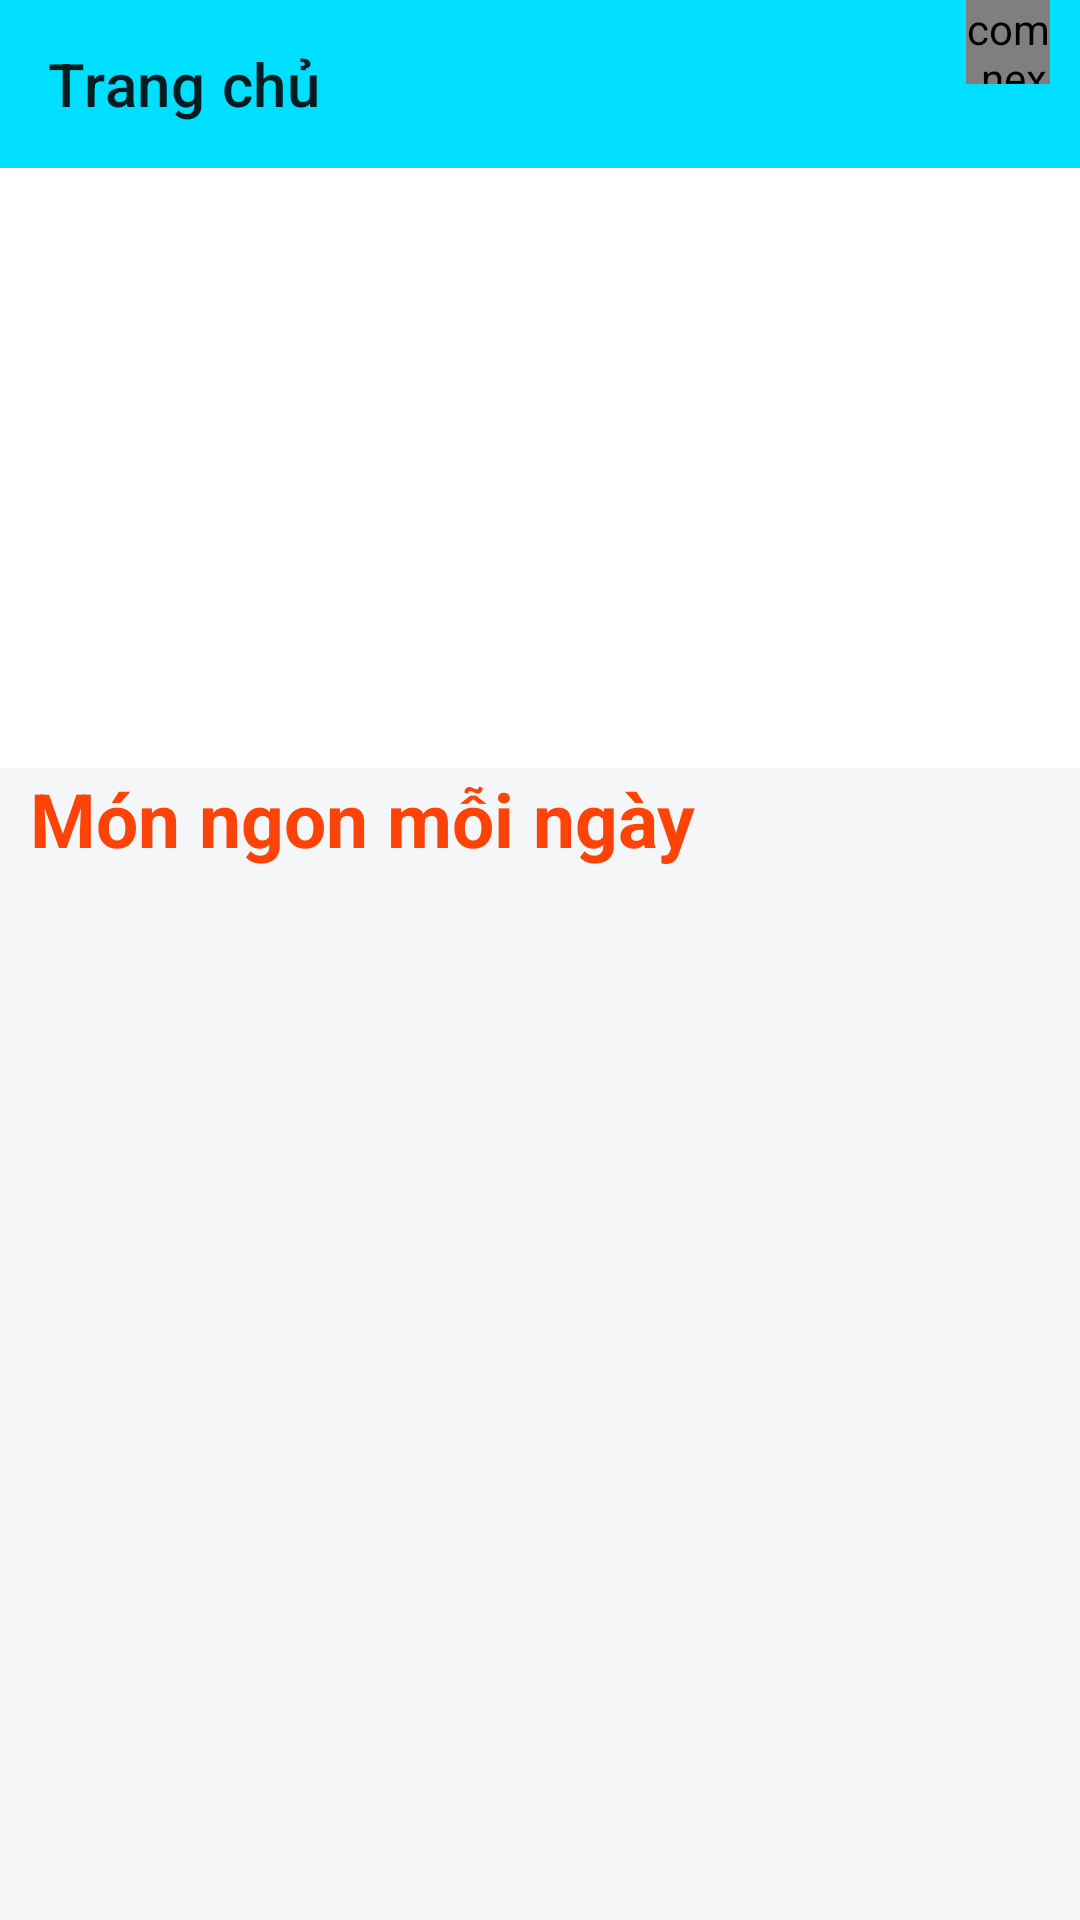

The Android layout XML behind this screen, and the referenced resources:
<!-- AndroidManifest.xml: application theme Theme.BanDoAnn -->
<!-- res/layout/activity_main.xml -->
<?xml version="1.0" encoding="utf-8"?>
<androidx.constraintlayout.widget.ConstraintLayout
    xmlns:android="http://schemas.android.com/apk/res/android"
    xmlns:app="http://schemas.android.com/apk/res-auto"
    xmlns:tools="http://schemas.android.com/tools"
    android:layout_width="match_parent"
    android:layout_height="match_parent"
    tools:context=".activity.MainActivity">
    <androidx.drawerlayout.widget.DrawerLayout
        android:id="@+id/drawerlayout"
        android:layout_width="match_parent"
        android:layout_height="match_parent">
        

        <LinearLayout
            android:orientation="vertical"
            android:layout_width="match_parent"
            android:layout_height="match_parent">
            <androidx.appcompat.widget.Toolbar
                android:id="@+id/toolbarmanhinhchinh"
                app:title="Trang chủ"
                android:background="#ff00dfff"
                android:layout_width="match_parent"
                android:layout_height="?attr/actionBarSize">
                <FrameLayout
                    android:id="@+id/framegiohang"
                    android:layout_marginRight="10dp"
                    android:layout_gravity="right"
                    android:layout_width="55dp"
                    android:layout_height="?attr/actionBarSize">

                    <com.nex3z.notificationbadge.NotificationBadge
                        android:id="@+id/menu_sl"
                        android:layout_gravity="top|right"
                        android:layout_width="28dp"
                        android:layout_height="28dp"/>

                    <ImageView
                        android:layout_marginTop="15dp"
                        android:layout_width="35dp"
                        android:layout_height="35dp"
                        android:src="@drawable/ic_cart_24"/>

                </FrameLayout>



            </androidx.appcompat.widget.Toolbar>
            <ViewFlipper
                android:id="@+id/viewlipper"
                android:layout_width="match_parent"
                android:layout_height="200dp">
            </ViewFlipper>
            <LinearLayout
                android:background="#FDF5F6F8"
                android:orientation="vertical"
                android:layout_width="match_parent"
                android:layout_height="match_parent">
                <TextView

                    android:textSize="25sp"
                    android:layout_marginLeft="10dp"
                    android:textColor="#FD4308"
                    android:text="Món ngon mỗi ngày"
                    android:textStyle="bold"
                    android:layout_width="wrap_content"
                    android:layout_height="wrap_content"/>
                <androidx.recyclerview.widget.RecyclerView
                    android:id="@+id/recycleview"
                    android:layout_width="match_parent"
                    android:layout_height="match_parent"
                    android:layout_marginLeft="5dp"
                    android:layout_marginTop="10dp">

                </androidx.recyclerview.widget.RecyclerView>
            </LinearLayout>

        </LinearLayout>
                <com.google.android.material.navigation.NavigationView
                    android:id="@+id/navigationview"
                    android:layout_gravity="start"
                    android:layout_width="match_parent"
                    android:layout_height="match_parent">
                    <ListView
                        android:layout_marginTop="10dp"
                        android:id="@+id/listviewmanhinhchinh"
                        android:layout_width="wrap_content"
                        android:layout_height="wrap_content">

                    </ListView>
                </com.google.android.material.navigation.NavigationView>


    </androidx.drawerlayout.widget.DrawerLayout>

</androidx.constraintlayout.widget.ConstraintLayout>
<!-- resources referenced by this layout -->
<resources>
  <style name="Theme.BanDoAnn" parent="Theme.MaterialComponents.DayNight.NoActionBar">
          
          <item name="colorPrimary">@color/purple_500</item>
          <item name="colorPrimaryVariant">@color/purple_700</item>
          <item name="colorOnPrimary">@color/white</item>
          
          <item name="colorSecondary">@color/teal_200</item>
          <item name="colorSecondaryVariant">@color/teal_700</item>
          <item name="colorOnSecondary">@color/black</item>
          
          <item name="android:statusBarColor">?attr/colorPrimaryVariant</item>
          
      </style>
  <color name="purple_500">#FF6200EE</color>
  <color name="purple_700">#FF3700B3</color>
  <color name="white">#FFFFFFFF</color>
  <color name="teal_200">#FF03DAC5</color>
  <color name="teal_700">#FF018786</color>
  <color name="black">#FF000000</color>
</resources>
